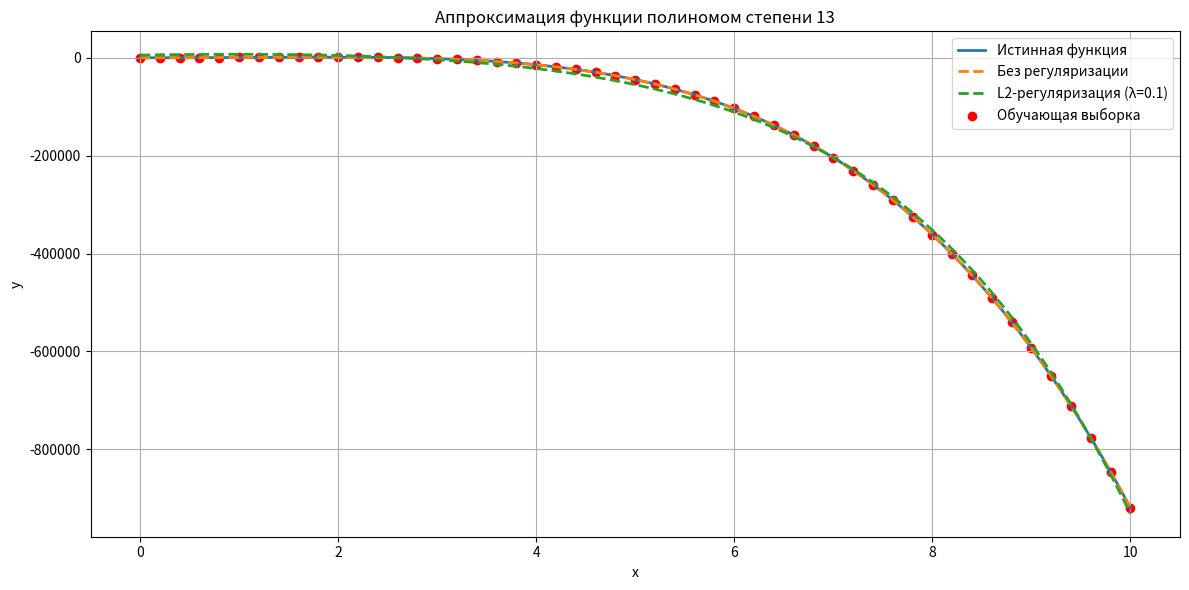

The matplotlib source for this figure:
import numpy as np
import matplotlib.pyplot as plt

# 1. Исходные данные
x = np.arange(0, 10.1, 0.1)
y = 0.1 * x**5 - 100 * x**4 + 700 * x**2

# 2. Нормализация x
x_norm = (x - x.min()) / (x.max() - x.min())

# 3. Обучающая выборка: только четные индексы
x_train_norm = x_norm[::2]
y_train = y[::2]

# 4. Построение полиномиальной матрицы
def build_design_matrix(x, degree=13):
    return np.vstack([x**i for i in range(degree + 1)]).T

X_train = build_design_matrix(x_train_norm)
X_full = build_design_matrix(x_norm)

# 5. Без регуляризации
w_no_reg = np.linalg.pinv(X_train.T @ X_train) @ X_train.T @ y_train
y_pred_no_reg = X_full @ w_no_reg

# 6. С регуляризацией
lambda_ = 0.1
I = np.eye(X_train.shape[1])
w_l2 = np.linalg.pinv(X_train.T @ X_train + lambda_ * I) @ X_train.T @ y_train
y_pred_l2 = X_full @ w_l2

# 7. График
plt.figure(figsize=(12, 6))
plt.plot(x, y, label='Истинная функция', linewidth=2)
plt.plot(x, y_pred_no_reg, '--', label='Без регуляризации', linewidth=2)
plt.plot(x, y_pred_l2, '--', label='L2-регуляризация (λ=0.1)', linewidth=2)
plt.scatter(x[::2], y_train, color='red', label='Обучающая выборка')
plt.title('Аппроксимация функции полиномом степени 13')
plt.xlabel('x')
plt.ylabel('y')
plt.grid(True)
plt.legend()
plt.tight_layout()
plt.show()
